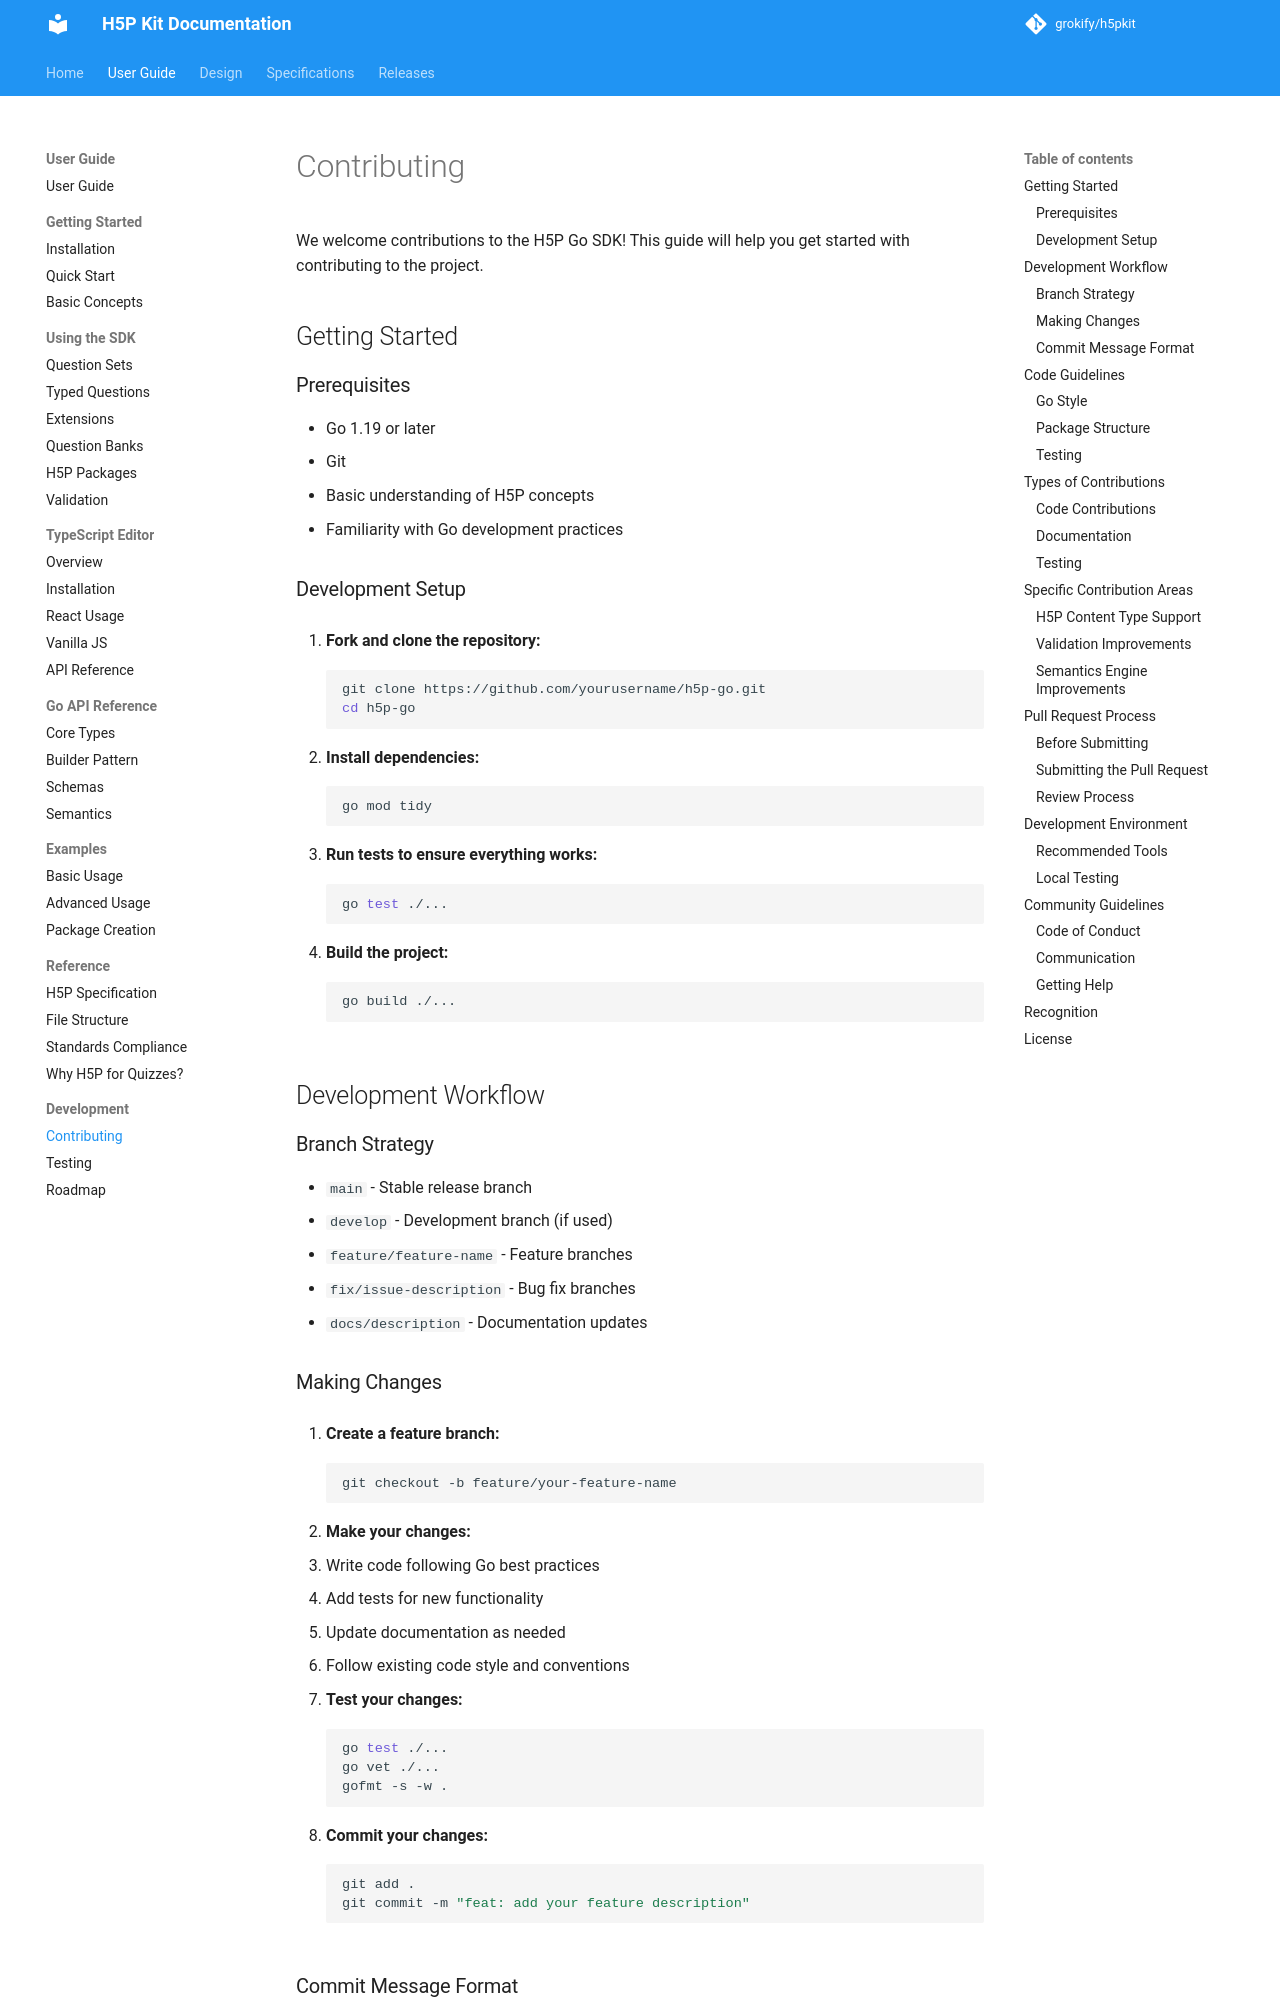

repository: grokify/h5pkit · page: guides/development/contributing/index.html · generator: mkdocs

# Contributing

We welcome contributions to the H5P Go SDK! This guide will help you get started with contributing to the project.

## Getting Started

### Prerequisites

- Go 1.19 or later
- Git
- Basic understanding of H5P concepts
- Familiarity with Go development practices

### Development Setup

1. **Fork and clone the repository:**
   ```bash
   git clone https://github.com/yourusername/h5p-go.git
   cd h5p-go
   ```

2. **Install dependencies:**
   ```bash
   go mod tidy
   ```

3. **Run tests to ensure everything works:**
   ```bash
   go test ./...
   ```

4. **Build the project:**
   ```bash
   go build ./...
   ```

## Development Workflow

### Branch Strategy

- `main` - Stable release branch
- `develop` - Development branch (if used)
- `feature/feature-name` - Feature branches
- `fix/issue-description` - Bug fix branches
- `docs/description` - Documentation updates

### Making Changes

1. **Create a feature branch:**
   ```bash
   git checkout -b feature/your-feature-name
   ```

2. **Make your changes:**
   - Write code following Go best practices
   - Add tests for new functionality
   - Update documentation as needed
   - Follow existing code style and conventions

3. **Test your changes:**
   ```bash
   go test ./...
   go vet ./...
   gofmt -s -w .
   ```

4. **Commit your changes:**
   ```bash
   git add .
   git commit -m "feat: add your feature description"
   ```
